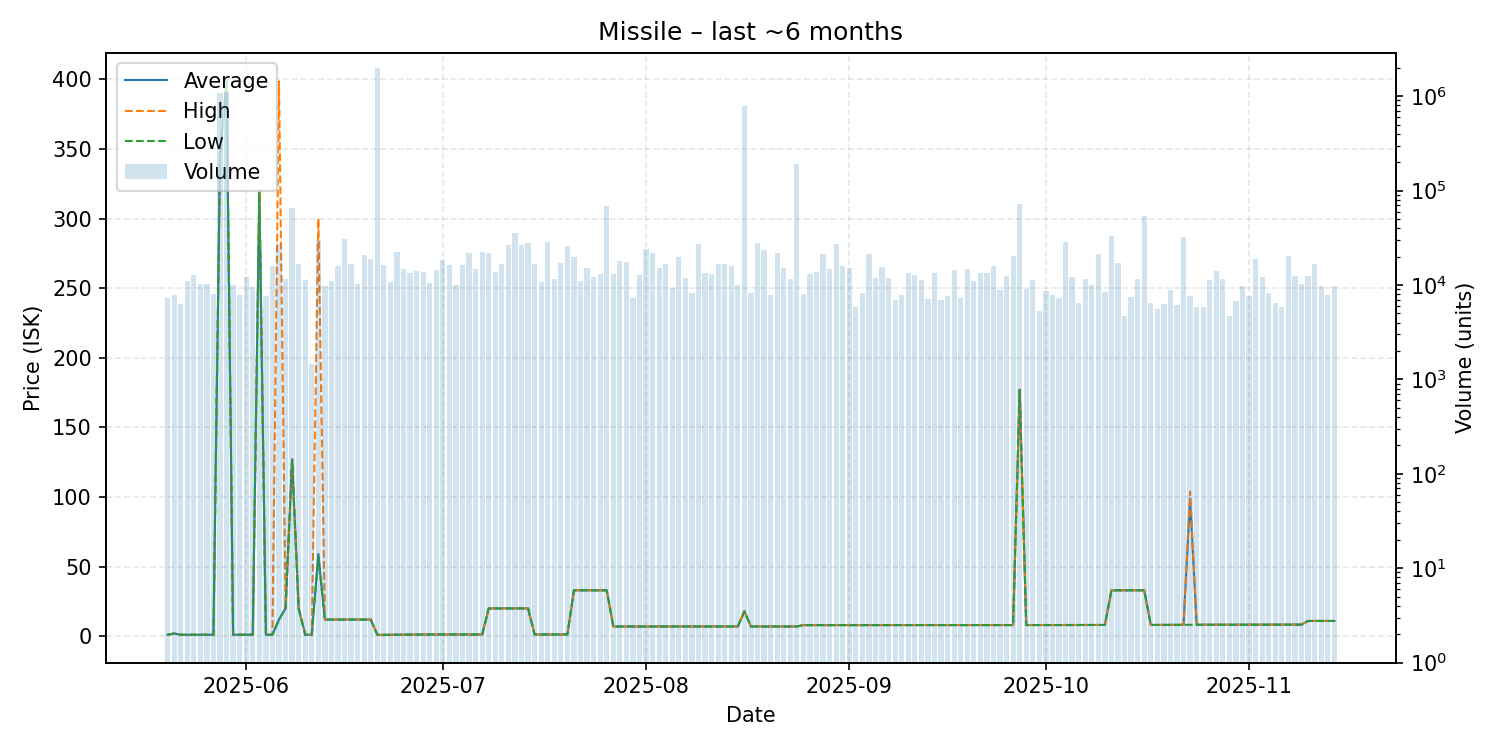

The table this chart was drawn from, first rows:
date, average, highest, lowest, order_count, volume
2025-05-20, 1.07, 1.07, 1.07, 74, 7322
2025-05-21, 2.0, 2.0, 2.0, 98, 7833
2025-05-22, 1.08, 1.08, 1.08, 101, 6262
2025-05-23, 1.08, 1.08, 1.08, 85, 10906
2025-05-24, 1.08, 1.08, 1.08, 105, 12626
2025-05-25, 1.08, 1.08, 1.08, 122, 10228
2025-05-26, 1.08, 1.08, 1.08, 118, 10123
2025-05-27, 1.08, 1.08, 1.08, 104, 8026
2025-05-28, 345.0, 345.0, 345.0, 103, 1084270
2025-05-29, 399.0, 399.0, 399.0, 105, 1096999
2025-05-30, 1.08, 1.08, 1.08, 116, 9938
2025-05-31, 1.1, 1.1, 1.1, 84, 7862
2025-06-01, 1.11, 1.11, 1.11, 112, 12032
2025-06-02, 1.11, 1.11, 1.11, 97, 9514
2025-06-03, 320.0, 320.0, 320.0, 110, 25106
2025-06-04, 1.11, 1.11, 1.11, 100, 7715
2025-06-05, 1.12, 1.12, 1.12, 110, 15734
2025-06-06, 12.01, 398.5, 12.0, 110, 26934
2025-06-07, 20.01, 20.01, 20.01, 100, 11474
2025-06-08, 127.0, 127.0, 127.0, 138, 65662
2025-06-09, 20.0, 20.0, 20.0, 117, 16538
2025-06-10, 1.1, 1.1, 1.1, 112, 11198
2025-06-11, 1.1, 1.1, 1.1, 18, 1464
2025-06-12, 59.09, 300.0, 56.9, 64, 29857
2025-06-13, 12.0, 12.0, 12.0, 125, 9772
2025-06-14, 12.0, 12.0, 12.0, 128, 10887
2025-06-15, 12.0, 12.0, 12.0, 107, 15842
2025-06-16, 12.0, 12.0, 12.0, 110, 30999
2025-06-17, 12.0, 12.0, 12.0, 118, 16587
2025-06-18, 12.0, 12.0, 12.0, 96, 10175
2025-06-19, 12.0, 12.0, 12.0, 107, 20714
2025-06-20, 12.0, 12.0, 12.0, 126, 18999
2025-06-21, 1.0, 1.0, 1.0, 137, 1996878
2025-06-22, 1.01, 1.05, 1.0, 116, 16131
2025-06-23, 1.08, 1.08, 1.08, 89, 10685
2025-06-24, 1.14, 1.15, 1.1, 102, 22310
2025-06-25, 1.17, 1.17, 1.17, 100, 14895
2025-06-26, 1.21, 1.21, 1.21, 94, 13313
2025-06-27, 1.21, 1.21, 1.21, 126, 14139
2025-06-28, 1.28, 1.3, 1.2, 96, 13795
2025-06-29, 1.29, 1.29, 1.29, 116, 10585
2025-06-30, 1.31, 1.31, 1.31, 103, 14481
2025-07-01, 1.32, 1.32, 1.32, 117, 18539
2025-07-02, 1.3, 1.3, 1.3, 100, 16292
2025-07-03, 1.28, 1.28, 1.28, 111, 9984
2025-07-04, 1.28, 1.28, 1.28, 109, 16345
2025-07-05, 1.29, 1.29, 1.29, 125, 21809
2025-07-06, 1.29, 1.29, 1.29, 120, 14933
2025-07-07, 1.28, 1.28, 1.28, 110, 22195
2025-07-08, 20.0, 20.0, 20.0, 103, 22006
2025-07-09, 20.0, 20.0, 20.0, 98, 13742
2025-07-10, 20.0, 20.0, 20.0, 85, 16512
2025-07-11, 20.0, 20.0, 20.0, 98, 26197
2025-07-12, 20.0, 20.0, 20.0, 117, 35173
2025-07-13, 20.0, 20.0, 20.0, 135, 26775
2025-07-14, 20.0, 20.0, 20.0, 103, 28155
2025-07-15, 1.28, 1.28, 1.28, 93, 16693
2025-07-16, 1.28, 1.28, 1.28, 92, 10646
2025-07-17, 1.28, 1.28, 1.28, 90, 28813
2025-07-18, 1.28, 1.28, 1.28, 108, 11638
... 119 more rows
